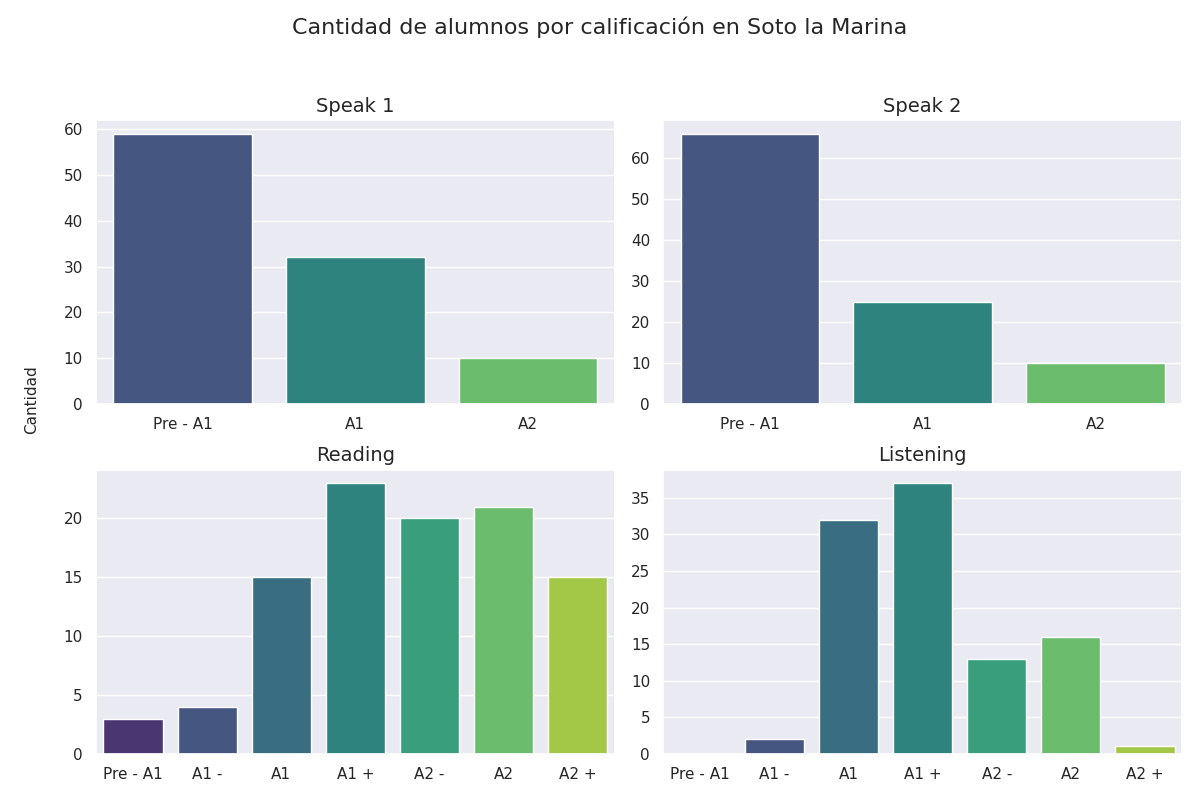

The table this chart was drawn from, first rows:
Sección, Calificación, Cantidad de alumnos con esa calificación
speak 1, Pre - A1, 59
speak 1, A1, 32
speak 1, A2, 10
speak 2, Pre - A1, 66
speak 2, A1, 25
speak 2, A2, 10
reading, Pre - A1, 3
reading, A1 -, 4
reading, A1, 15
reading, A1 +, 23
reading, A2 -, 20
reading, A2, 21
reading, A2 +, 15
listening, Pre - A1, 0
listening, A1 -, 2
listening, A1, 32
listening, A1 +, 37
listening, A2 -, 13
listening, A2, 16
listening, A2 +, 1
